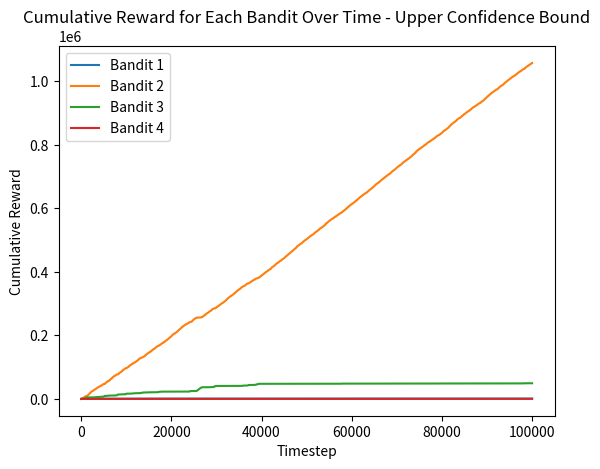

The script that saved this image:
import matplotlib.pyplot as plt
import random
import math

#------------------------------------Classes construction------------------------------------#

class Bandit:
    def __init__(self, n, r):
        self.n = n
        self.reward = r[0]
        self.weight = r[1]

class Agent:
    def __init__(self, a, t, c):
        self.action = a # Bandit class
        self.q_value = [1.0/len(a) for _ in range(len(a))]
        self.action_value = [[0,0] for _ in range(len(a))] # [action count, cumulative reward]
        self.step = t
        self.upper_confidence = [1.0 for _ in range(len(a))]
        self.explore_gain = c # exploration gain 

        #for output
        self.simulated_rewards = [] # [action, recieved reward]
        self.cumulative_rewards = [[0] for _ in range(len(a))]  # Track cumulative reward for each bandit

    def normalize(self, val):
        total = sum(val)
        if total != 0:
            return [p / total for p in val]
        else:
            return [1.0 / len(val) for _ in val]

    def normalize_q(self, q):
        normal = []
        for count,cumulative_reward in q:
            if count != 0:
                normal.append(cumulative_reward/count)
            else:
                normal.append(0)

        total = sum(normal)
        if total != 0:
            return [p / total for p in normal]
        else:
            return [1.0 / len(q) for _ in q]

    def simulate(self):
        for t in range(self.step):
            
            # Select an action based on q_value weight at timestep t
            action_t = self.action[max(range(len(self.q_value)), key=lambda i: self.q_value[i])]

            # Update the uppder confidence bound
            for i in range(len(self.action)):
                if self.action_value[i][0] == 0:
                    self.upper_confidence[i] = max(a.reward for a in self.action) #buffer
                else:
                    self.upper_confidence[i] = math.sqrt(math.log(t+1) / (2 * self.action_value[i][0])) * self.explore_gain

            # Return a reward for that action at timestep t and mode
            reward = random.choices([0, action_t.reward], [1.0 - action_t.weight, action_t.weight], k=1)[0]
            self.simulated_rewards.append([action_t.n, reward])

            # Update cumulative rewards for the selected bandit
            self.cumulative_rewards[action_t.n].append(self.cumulative_rewards[action_t.n][-1] + reward)

            # For other bandits, copy the last cumulative reward (no change)
            for i in range(len(self.cumulative_rewards)):
                if i != action_t.n:
                    self.cumulative_rewards[i].append(self.cumulative_rewards[i][-1])

            # Count actions and add a reward to the action value
            self.action_value[action_t.n] = [x+y for x,y in zip(self.action_value[action_t.n],[1,self.simulated_rewards[-1][1]])]

            # Normalize
            self.q_value = self.normalize([q + u for q, u in zip(self.normalize_q(self.action_value), self.upper_confidence)])

        return self.simulated_rewards, self.q_value
        
#------------------------------------Running the script------------------------------------#

if __name__ == "__main__":

    #------------------------------------Initilization------------------------------------#

    steps = 10000 # Steps per iteration
    iterations = 10
    explore_rate = 2

    reward_matrix = [[5,0.9],[100,0.11],[50,0.2],[1,1.0]] # [reward, probability]
    # reward_matrix = [[1000,0.01],[500,0.02],[100,0.1],[50,0.2],[20,0.5]]

    bandits = [Bandit(i, reward_matrix[i]) for i in range(len(reward_matrix))]
    agent = Agent(bandits,steps,explore_rate)

    weight = [1.0 / len(bandits) for _ in range(len(bandits))] # Pre-initialize for edge cases (for output only not computed)

    #--------------------------------------Simulation--------------------------------------#
    
    for i in range(iterations):
        result, weight = agent.simulate()

    #----------------------------------------Result----------------------------------------#

    action_counts = [val[0] for val in agent.action_value]
    average_rewards = [val[1] / val[0] if val[0] > 0 else 0 for val in agent.action_value]

    print("\nSummary:")
    for i, (count, avg_reward) in enumerate(zip(action_counts, average_rewards)):
        print(f"Action {i + 1}: Count = {count}, Average Reward = {avg_reward:.2f}, Weight = {weight[i]:.4f}")
    print('-------------------------------------------')

    for i, cumulative_reward in enumerate(agent.cumulative_rewards):
            plt.plot(range(len(cumulative_reward)), cumulative_reward, label=f"Bandit {i + 1}")

    plt.xlabel("Timestep")
    plt.ylabel("Cumulative Reward")
    plt.title("Cumulative Reward for Each Bandit Over Time - Upper Confidence Bound")
    plt.legend()
    plt.show()